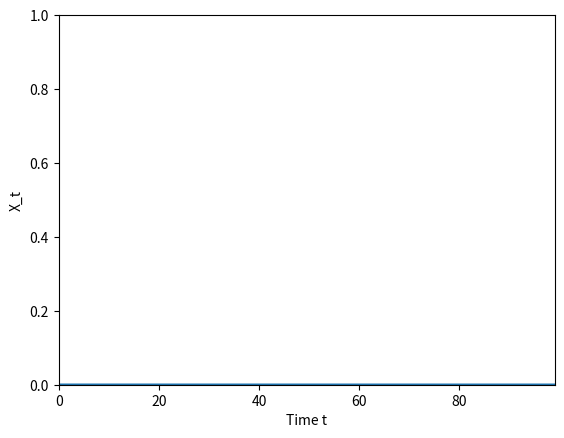

The matplotlib source for this figure:
#python3
#plot logistic map equation
#logistic map equation:  x := r*x*(1-x)

import numpy as np
import matplotlib.pyplot as plt

# Logistic function implementation
def logistic_eq(r,x):
    #return r*x*(1-x)
    return r*x*(1-x)**2

def showLogisticMap():
    # Show the logistic function
    x = np.linspace(0, 1)
    plt.plot(x, logistic_eq(2, x), 'k')
    plt.show()

# Iterate the function for a given r
def logistic_equation_orbit(seed, r, n_iter, n_skip=0):
    print('Orbit for seed {0}, growth rate of {1}, plotting {2} iterations after skipping {3}'.format(seed, r, n_iter, n_skip))
    X_t=[]
    T=[]
    t=0
    x = seed;
    # Iterate the logistic equation, printing only if n_skip steps have been skipped
    for i in range(n_iter + n_skip):
        if i >= n_skip:
            X_t.append(x)
            T.append(t)
            t+=1
        x = logistic_eq(r,x);
    # Configure and decorate the plot
    plt.plot(T, X_t)
    plt.ylim(0, 1)
    plt.xlim(0, T[-1])
    plt.xlabel('Time t')
    plt.ylabel('X_t')
    plt.show()

# Create the bifurcation diagram
def bifurcation_diagram(seed, n_skip, n_iter, step=0.0001, r_min=0):
    print("Starting with x0 seed {0}, skip plotting first {1} iterations, then plot next {2} iterations.".format(seed, n_skip, n_iter));
    # Array of r values, the x axis of the bifurcation plot
    R = []
    # Array of x_t values, the y axis of the bifurcation plot
    X = []
    
    # Create the r values to loop. For each r value we will plot n_iter points
    r_range = np.linspace(r_min, 4, int(1/step))

    for r in r_range:
        x = seed;
        # For each r, iterate the logistic function and collect datapoint if n_skip iterations have occurred
        for i in range(n_iter+n_skip+1):
            if i >= n_skip:
                R.append(r)
                X.append(x)
                
            x = logistic_eq(r,x);
    # Plot the data    
    plt.plot(R, X, ls='', marker=',')
    plt.ylim(0, 1)
    plt.xlim(r_min, 4)
    plt.xlabel('r')
    plt.ylabel('X')
    plt.show()

def main():
    #logistic_equation_orbit(0.1, 3.05, 100)
    #logistic_equation_orbit(0.1, 3.9, 100)
    logistic_equation_orbit(0.2, 1, 100, 1000)

    #bifurcation_diagram(0.2, 100, 5)
    #bifurcation_diagram(0.2, 100, 10)
    #bifurcation_diagram(0.2, 100, 10, r_min=2.7)
    pass

if __name__=='__main__':
    main()
